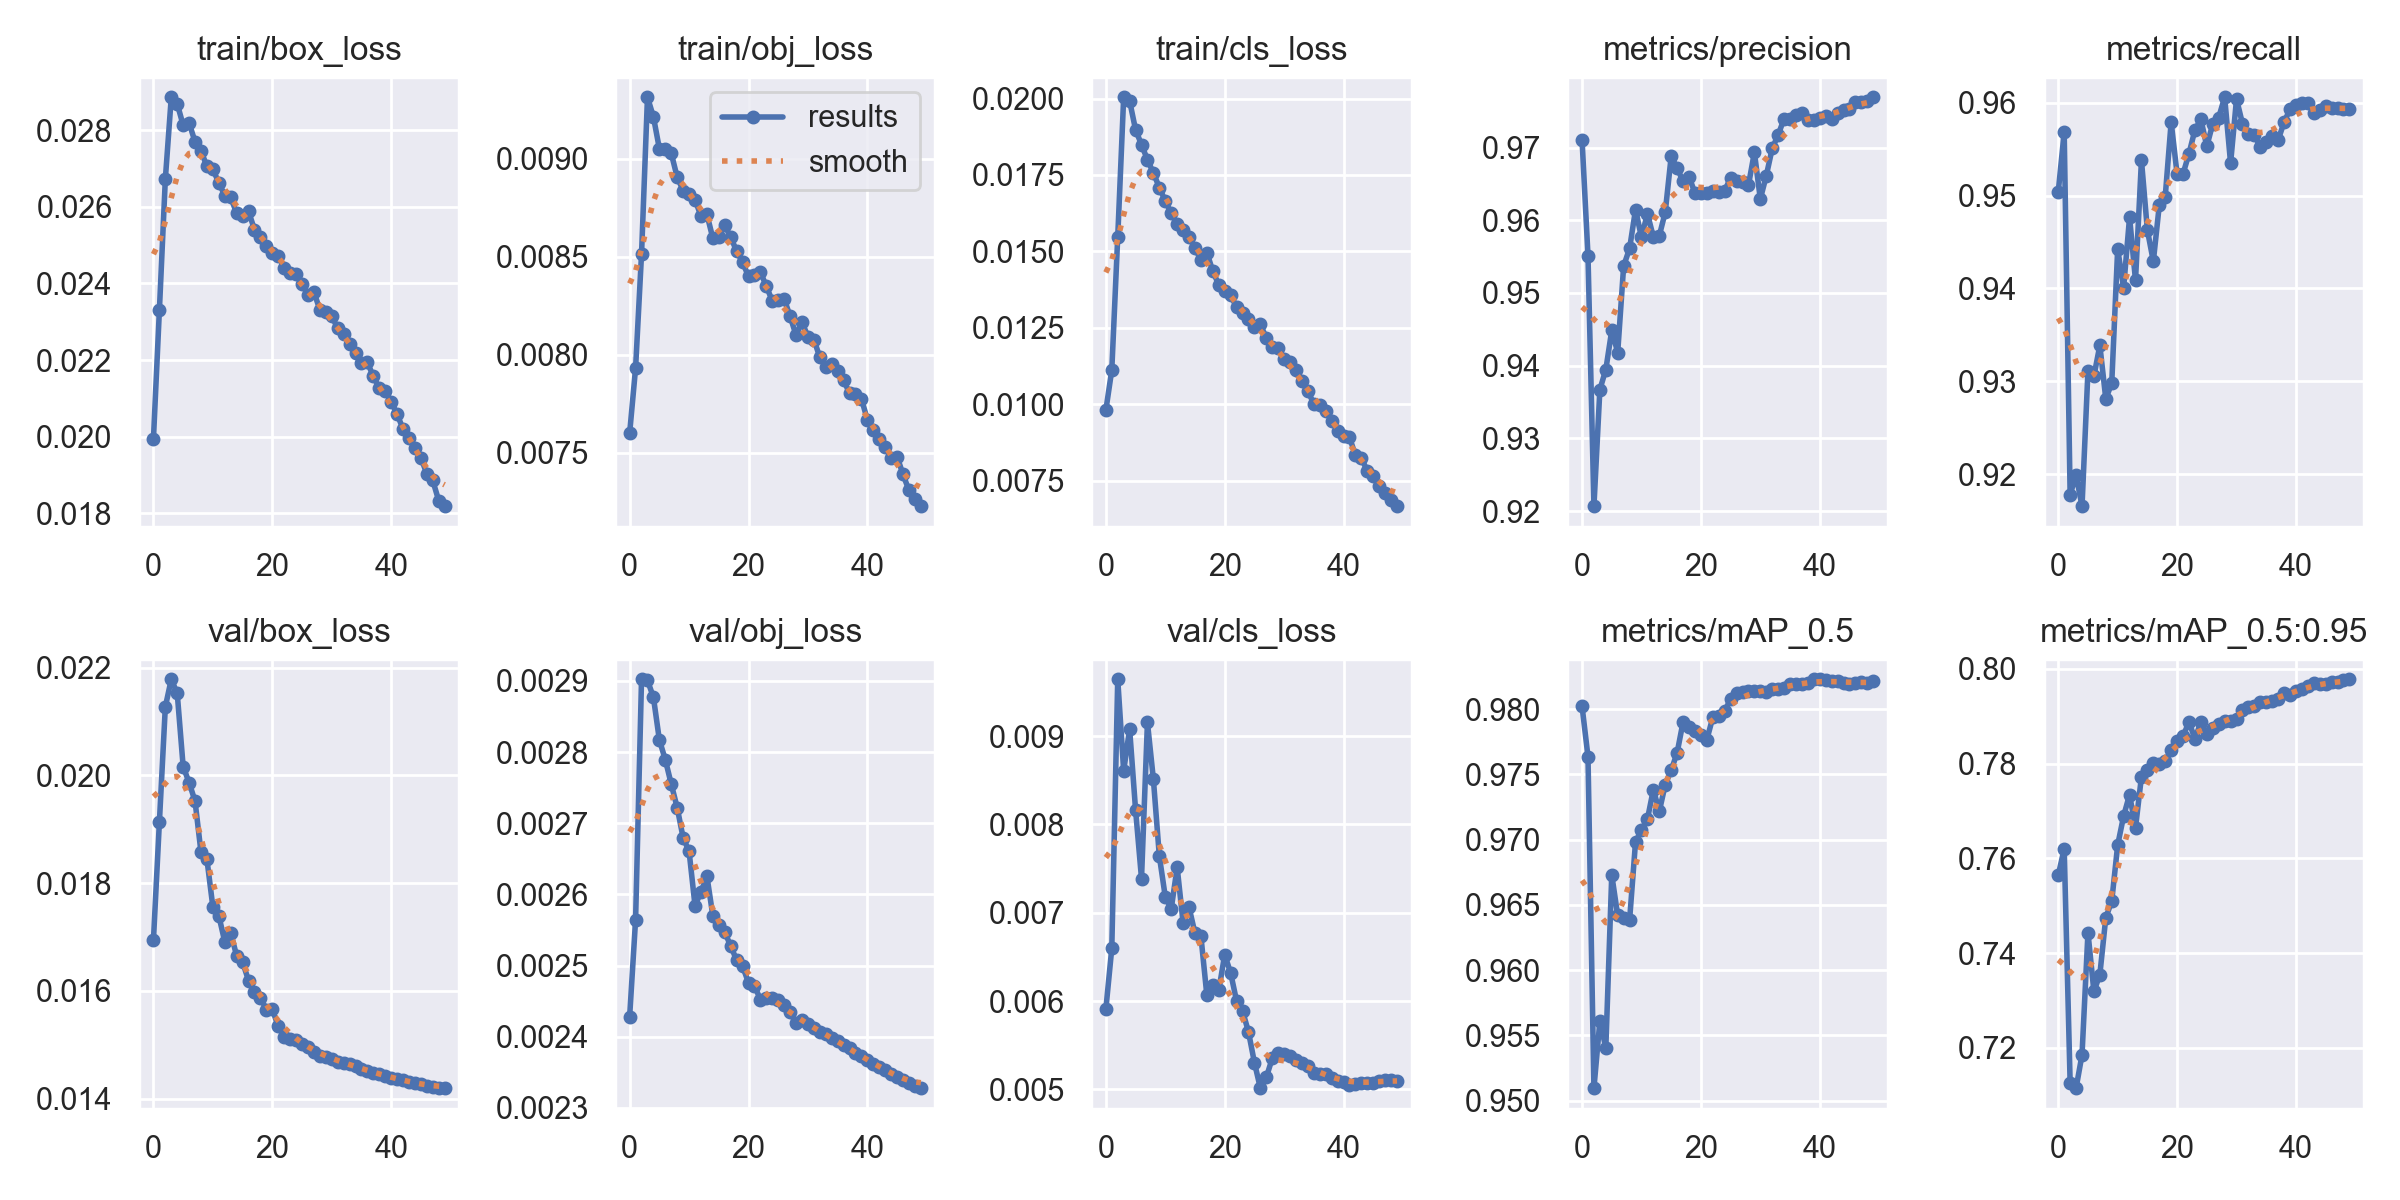

The data file committed next to this chart (first rows):
epoch, train/box_loss, train/obj_loss, train/cls_loss, metrics/precision, metrics/recall, metrics/mAP_0.5, metrics/mAP_0.5:0.95, val/box_loss, val/obj_loss, val/cls_loss, x/lr0, x/lr1, x/lr2
0, 0.01994, 0.007601, 0.0098, 0.9711, 0.9504, 0.9802, 0.7564, 0.01694, 0.002428, 0.005906, 0.07001, 0.003332, 0.003332
1, 0.0233, 0.007933, 0.01112, 0.9551, 0.9568, 0.9764, 0.762, 0.01913, 0.002564, 0.006598, 0.03988, 0.006533, 0.006533
2, 0.02673, 0.008514, 0.01547, 0.9207, 0.9178, 0.951, 0.7126, 0.02127, 0.002902, 0.009645, 0.009617, 0.009603, 0.009603
3, 0.02887, 0.009314, 0.02004, 0.9367, 0.9199, 0.9561, 0.7115, 0.02178, 0.002901, 0.008607, 0.009406, 0.009406, 0.009406
4, 0.0287, 0.009214, 0.01992, 0.9395, 0.9165, 0.954, 0.7185, 0.02152, 0.002877, 0.009082, 0.009406, 0.009406, 0.009406
5, 0.02814, 0.009052, 0.01898, 0.9449, 0.9311, 0.9673, 0.7443, 0.02016, 0.002817, 0.008166, 0.009208, 0.009208, 0.009208
6, 0.02819, 0.00905, 0.01849, 0.9418, 0.9305, 0.9642, 0.7319, 0.01987, 0.002789, 0.007387, 0.00901, 0.00901, 0.00901
7, 0.0277, 0.009029, 0.018, 0.9537, 0.9338, 0.964, 0.7354, 0.01952, 0.002755, 0.009155, 0.008812, 0.008812, 0.008812
8, 0.02746, 0.008906, 0.01757, 0.9561, 0.9281, 0.9638, 0.7475, 0.01857, 0.002722, 0.008511, 0.008614, 0.008614, 0.008614
9, 0.02706, 0.008839, 0.01709, 0.9615, 0.9298, 0.9698, 0.7509, 0.01844, 0.00268, 0.007642, 0.008416, 0.008416, 0.008416
10, 0.02699, 0.008822, 0.01665, 0.9577, 0.9442, 0.9707, 0.7628, 0.01756, 0.002661, 0.007181, 0.008218, 0.008218, 0.008218
11, 0.02663, 0.008792, 0.01625, 0.9609, 0.9401, 0.9716, 0.7689, 0.0174, 0.002584, 0.007043, 0.00802, 0.00802, 0.00802
12, 0.0263, 0.008708, 0.01589, 0.9577, 0.9477, 0.9738, 0.7734, 0.01691, 0.002603, 0.007515, 0.007822, 0.007822, 0.007822
13, 0.02625, 0.008718, 0.0157, 0.9579, 0.9409, 0.9722, 0.7664, 0.01708, 0.002626, 0.006885, 0.007624, 0.007624, 0.007624
14, 0.02584, 0.008595, 0.01548, 0.9611, 0.9538, 0.9742, 0.7772, 0.01665, 0.00257, 0.007061, 0.007426, 0.007426, 0.007426
15, 0.02576, 0.008601, 0.0151, 0.9688, 0.9463, 0.9753, 0.7787, 0.01653, 0.002557, 0.006768, 0.007228, 0.007228, 0.007228
16, 0.02589, 0.008663, 0.01471, 0.9672, 0.9429, 0.9767, 0.7801, 0.01619, 0.002547, 0.006732, 0.00703, 0.00703, 0.00703
17, 0.02541, 0.0086, 0.01496, 0.9654, 0.9489, 0.979, 0.7798, 0.01599, 0.002528, 0.006063, 0.006832, 0.006832, 0.006832
18, 0.02521, 0.00853, 0.01435, 0.966, 0.9499, 0.9786, 0.7805, 0.01587, 0.002508, 0.006178, 0.006634, 0.006634, 0.006634
19, 0.02497, 0.008473, 0.01391, 0.9638, 0.9579, 0.9783, 0.7828, 0.01565, 0.002499, 0.006119, 0.006436, 0.006436, 0.006436
20, 0.0248, 0.008401, 0.01369, 0.9638, 0.9523, 0.978, 0.7847, 0.01566, 0.002476, 0.006525, 0.006238, 0.006238, 0.006238
21, 0.02473, 0.008408, 0.01356, 0.9637, 0.9523, 0.9777, 0.7857, 0.01534, 0.002472, 0.006318, 0.00604, 0.00604, 0.00604
22, 0.02441, 0.008423, 0.01317, 0.964, 0.9545, 0.9794, 0.7888, 0.01514, 0.002452, 0.005999, 0.005842, 0.005842, 0.005842
23, 0.02427, 0.00835, 0.01299, 0.9639, 0.9571, 0.9795, 0.7852, 0.01511, 0.002455, 0.005888, 0.005644, 0.005644, 0.005644
24, 0.02424, 0.008276, 0.01278, 0.9641, 0.9582, 0.9799, 0.7888, 0.01509, 0.002455, 0.00565, 0.005446, 0.005446, 0.005446
25, 0.02398, 0.00828, 0.01252, 0.9659, 0.9553, 0.9808, 0.7863, 0.01501, 0.002451, 0.005303, 0.005248, 0.005248, 0.005248
26, 0.0237, 0.008286, 0.01261, 0.9655, 0.9577, 0.9813, 0.7875, 0.01496, 0.002444, 0.005013, 0.00505, 0.00505, 0.00505
27, 0.02378, 0.008197, 0.01217, 0.9653, 0.9584, 0.9813, 0.7884, 0.01487, 0.002434, 0.005135, 0.004852, 0.004852, 0.004852
28, 0.02331, 0.008101, 0.01187, 0.9648, 0.9606, 0.9814, 0.789, 0.01479, 0.002419, 0.005351, 0.004654, 0.004654, 0.004654
29, 0.02326, 0.008168, 0.01185, 0.9694, 0.9535, 0.9814, 0.7889, 0.01477, 0.002423, 0.00541, 0.004456, 0.004456, 0.004456
30, 0.02315, 0.008093, 0.01149, 0.9629, 0.9604, 0.9814, 0.7893, 0.01474, 0.002418, 0.0054, 0.004258, 0.004258, 0.004258
31, 0.02283, 0.008078, 0.01138, 0.9661, 0.9577, 0.9813, 0.7912, 0.01469, 0.002413, 0.005373, 0.00406, 0.00406, 0.00406
32, 0.02269, 0.007988, 0.01112, 0.9699, 0.9566, 0.9815, 0.7919, 0.01466, 0.002407, 0.005332, 0.003862, 0.003862, 0.003862
33, 0.02242, 0.007939, 0.01075, 0.9718, 0.9565, 0.9816, 0.7922, 0.01464, 0.002403, 0.005296, 0.003664, 0.003664, 0.003664
34, 0.02219, 0.007955, 0.01042, 0.974, 0.9552, 0.9816, 0.7931, 0.0146, 0.002399, 0.005264, 0.003466, 0.003466, 0.003466
35, 0.02191, 0.007916, 0.01001, 0.9739, 0.9558, 0.9819, 0.793, 0.01455, 0.002393, 0.00519, 0.003268, 0.003268, 0.003268
36, 0.02194, 0.007872, 0.009975, 0.9746, 0.9564, 0.9819, 0.7933, 0.01452, 0.002389, 0.005171, 0.00307, 0.00307, 0.00307
37, 0.02157, 0.007805, 0.009787, 0.9748, 0.956, 0.9819, 0.7935, 0.01448, 0.002384, 0.005171, 0.002872, 0.002872, 0.002872
38, 0.02126, 0.007799, 0.009463, 0.9738, 0.9579, 0.982, 0.7948, 0.01445, 0.002377, 0.005124, 0.002674, 0.002674, 0.002674
39, 0.02119, 0.007777, 0.009118, 0.9738, 0.9593, 0.9823, 0.7945, 0.01442, 0.002372, 0.005093, 0.002476, 0.002476, 0.002476
40, 0.02091, 0.007669, 0.008951, 0.974, 0.9598, 0.9823, 0.7954, 0.01439, 0.002367, 0.00508, 0.002278, 0.002278, 0.002278
41, 0.02058, 0.007617, 0.008913, 0.9743, 0.96, 0.9822, 0.7958, 0.01436, 0.002362, 0.005053, 0.00208, 0.00208, 0.00208
42, 0.0202, 0.00757, 0.008325, 0.974, 0.9599, 0.9821, 0.7964, 0.01434, 0.002358, 0.005056, 0.001882, 0.001882, 0.001882
43, 0.01995, 0.007529, 0.008227, 0.9748, 0.9589, 0.9821, 0.797, 0.01431, 0.002353, 0.005067, 0.001684, 0.001684, 0.001684
44, 0.01971, 0.007475, 0.007813, 0.9752, 0.9593, 0.982, 0.7967, 0.01429, 0.002348, 0.005073, 0.001486, 0.001486, 0.001486
45, 0.01945, 0.007481, 0.007632, 0.9754, 0.9596, 0.9819, 0.7969, 0.01426, 0.002344, 0.005074, 0.001288, 0.001288, 0.001288
46, 0.01903, 0.007391, 0.007311, 0.9762, 0.9594, 0.982, 0.7972, 0.01424, 0.002339, 0.005097, 0.00109, 0.00109, 0.00109
47, 0.01885, 0.007309, 0.007099, 0.9763, 0.9594, 0.9821, 0.7973, 0.01422, 0.002335, 0.005101, 0.000892, 0.000892, 0.000892
48, 0.01833, 0.007267, 0.006849, 0.9765, 0.9594, 0.982, 0.7976, 0.0142, 0.002331, 0.005103, 0.000694, 0.000694, 0.000694
49, 0.01818, 0.007229, 0.00666, 0.9769, 0.9593, 0.9821, 0.7978, 0.01419, 0.002328, 0.005097, 0.000496, 0.000496, 0.000496
